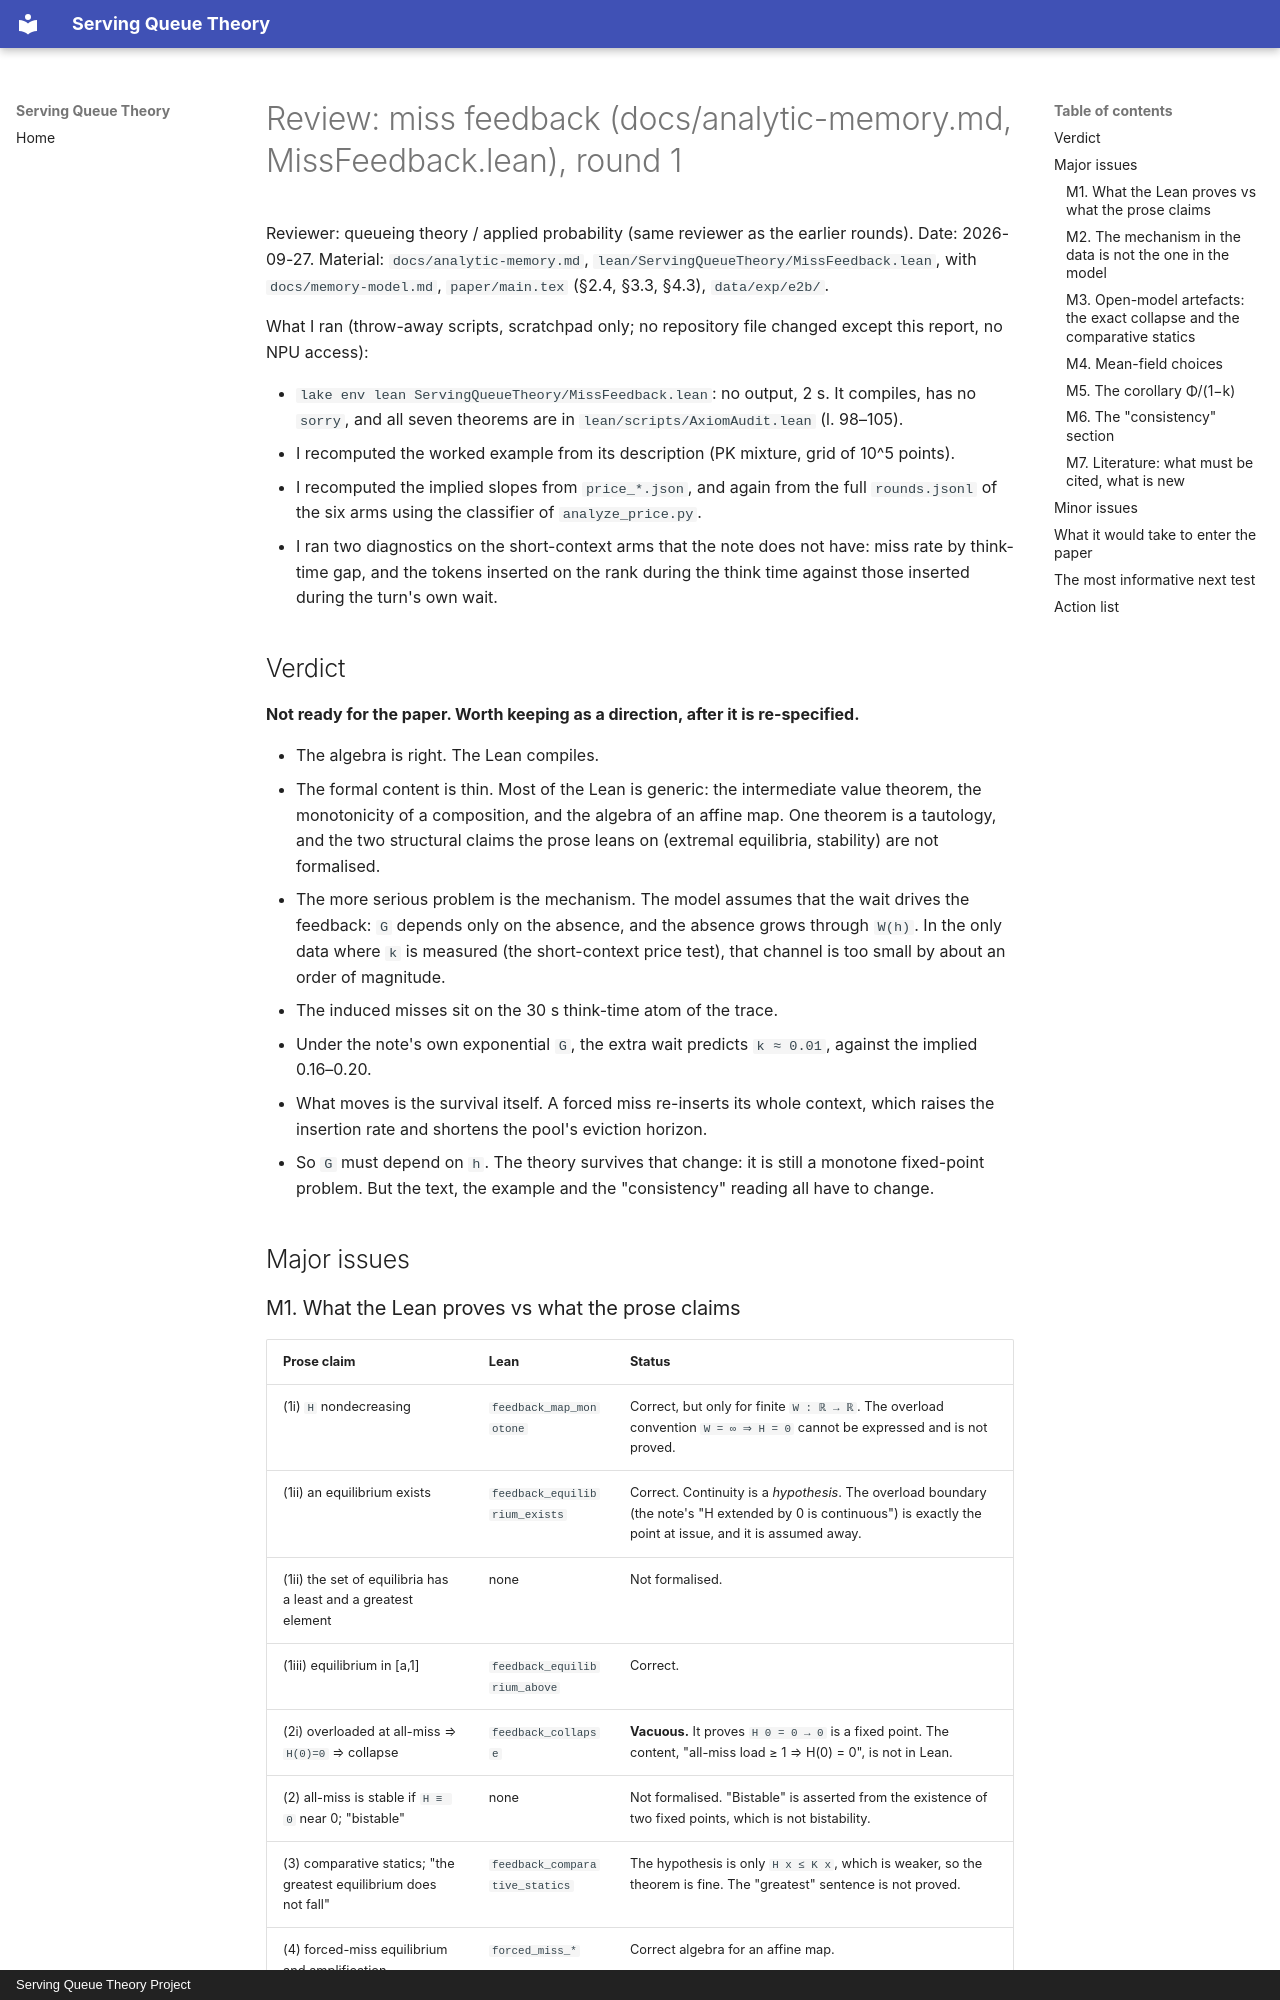

repository: servingQ/serving-queue-theory · page: reviews/2026-09-27-feedback-round1/index.html · generator: mkdocs · copyright: Serving Queue Theory Project

# Review: miss feedback (docs/analytic-memory.md, MissFeedback.lean), round 1

Reviewer: queueing theory / applied probability (same reviewer as the
earlier rounds). Date: 2026-09-27. Material: `docs/analytic-memory.md`,
`lean/ServingQueueTheory/MissFeedback.lean`, with `docs/memory-model.md`,
`paper/main.tex` (§2.4, §3.3, §4.3), `data/exp/e2b/`.

What I ran (throw-away scripts, scratchpad only; no repository file changed
except this report, no NPU access):

- `lake env lean ServingQueueTheory/MissFeedback.lean`: no output, 2 s. It
  compiles, has no `sorry`, and all seven theorems are in
  `lean/scripts/AxiomAudit.lean` (l. 98–105).
- I recomputed the worked example from its description (PK mixture, grid of
  10^5 points).
- I recomputed the implied slopes from `price_*.json`, and again from the
  full `rounds.jsonl` of the six arms using the classifier of `analyze_price.py`.
- I ran two diagnostics on the short-context arms that the note does not
  have: miss rate by think-time gap, and the tokens inserted on the rank
  during the think time against those inserted during the turn's own wait.

## Verdict

**Not ready for the paper. Worth keeping as a direction, after it is
re-specified.**

- The algebra is right. The Lean compiles.
- The formal content is thin. Most of the Lean is generic: the intermediate
  value theorem, the monotonicity of a composition, and the algebra of an
  affine map. One theorem is a tautology, and the two structural claims the
  prose leans on (extremal equilibria, stability) are not formalised.
- The more serious problem is the mechanism. The model assumes that the wait
  drives the feedback: `G` depends only on the absence, and the absence
  grows through `W(h)`. In the only data where `k` is measured (the
  short-context price test), that channel is too small by about an order of
  magnitude.
  - The induced misses sit on the 30 s think-time atom of the trace.
  - Under the note's own exponential `G`, the extra wait predicts
    `k ≈ 0.01`, against the implied 0.16–0.20.
  - What moves is the survival itself. A forced miss re-inserts its whole
    context, which raises the insertion rate and shortens the pool's
    eviction horizon.
- So `G` must depend on `h`. The theory survives that change: it is still
  a monotone fixed-point problem. But the text, the example and the
  "consistency" reading all have to change.

## Major issues
